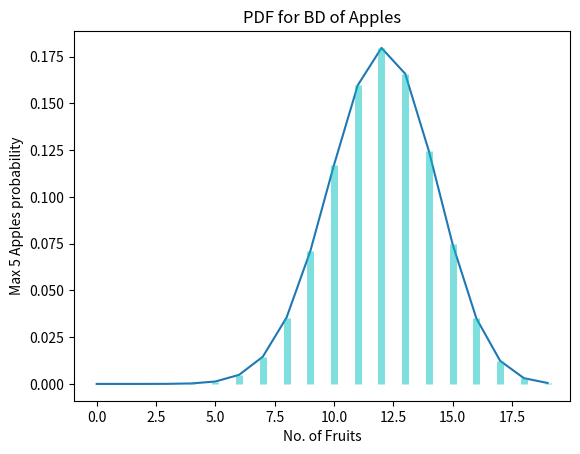
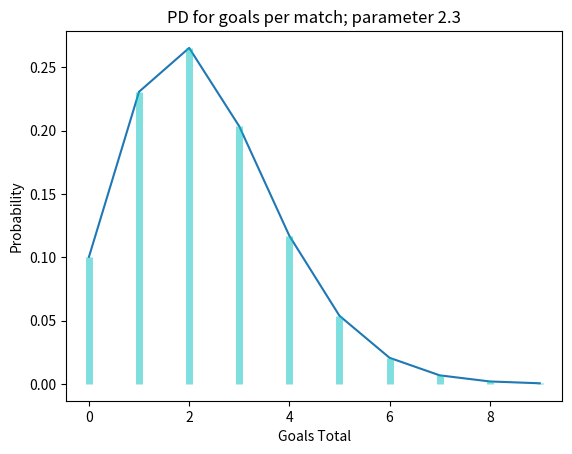

Write Python code to recreate these figures, in order.
"""
Calculate:
p = probability that the fruit is an apple --> 0.6
q = probability that the fruit is an orange --> 0.4
"""

# your code here

fruit = 100
apples = 60
oranges = 40

PA = apples/fruit
PO = oranges/fruit
print (PA,PO)

# your code here
p = PA
q = PO
PFA = p ** 5
print (PFA)
PFANO = PFA * (q ** 15)
print (PFANO)
# answers: 
# 1 --> 0.07775999999999998
# 2 --> 8.349416423424006e-08

from scipy import stats
from scipy.stats import binom
newfruits = 20 

#What is the probability that this time the sample contains 5 apples and 15 oranges?
#5 apples 
binomial = binom(newfruits, p)
print(binomial.pmf(5))
#15 oranges as per last exmple 
binomial = binom(newfruits, q)
print (binomial.pmf(15))

# what is the probability that less than 5 fruits picked are apples?
# your code here
notapples = 4
#cumulative distribution function
binom.cdf(notapples, newfruits, p)

import numpy as np 
import matplotlib.pyplot as plt

# your code here
# Please label the axes and give a title to the plot 
x = np.arange(0,20)
fig, ax = plt.subplots(1, 1)
ax.plot(x, binom.pmf(x, newfruits, p))
ax.vlines(x, 0, binom.pmf(x, newfruits, p), colors='c', lw=5, alpha=0.5)
ax.set_title('PDF for BD of Apples')
ax.set_ylabel('Max 5 Apples probability')
ax.set_xlabel('No. of Fruits')
plt.show()

import math
#math.factorial(n)
from scipy.stats import poisson

# your code here 
parameter = 2.3
poiss= stats.poisson(parameter)
poiss.pmf(5)

# your code here
# Please label the axes and give a title to the plot 
x = np.arange(0,10)
fig, ax = plt.subplots(1, 1)
ax.plot(x, poisson.pmf(x, parameter), ms=1)
ax.vlines(x, 0, poisson.pmf(x, parameter), colors='c', lw=5, alpha=0.5)
ax.set_title('PD for goals per match; parameter 2.3')
ax.set_xlabel('Goals Total')
ax.set_ylabel('Probability')
plt.show()

